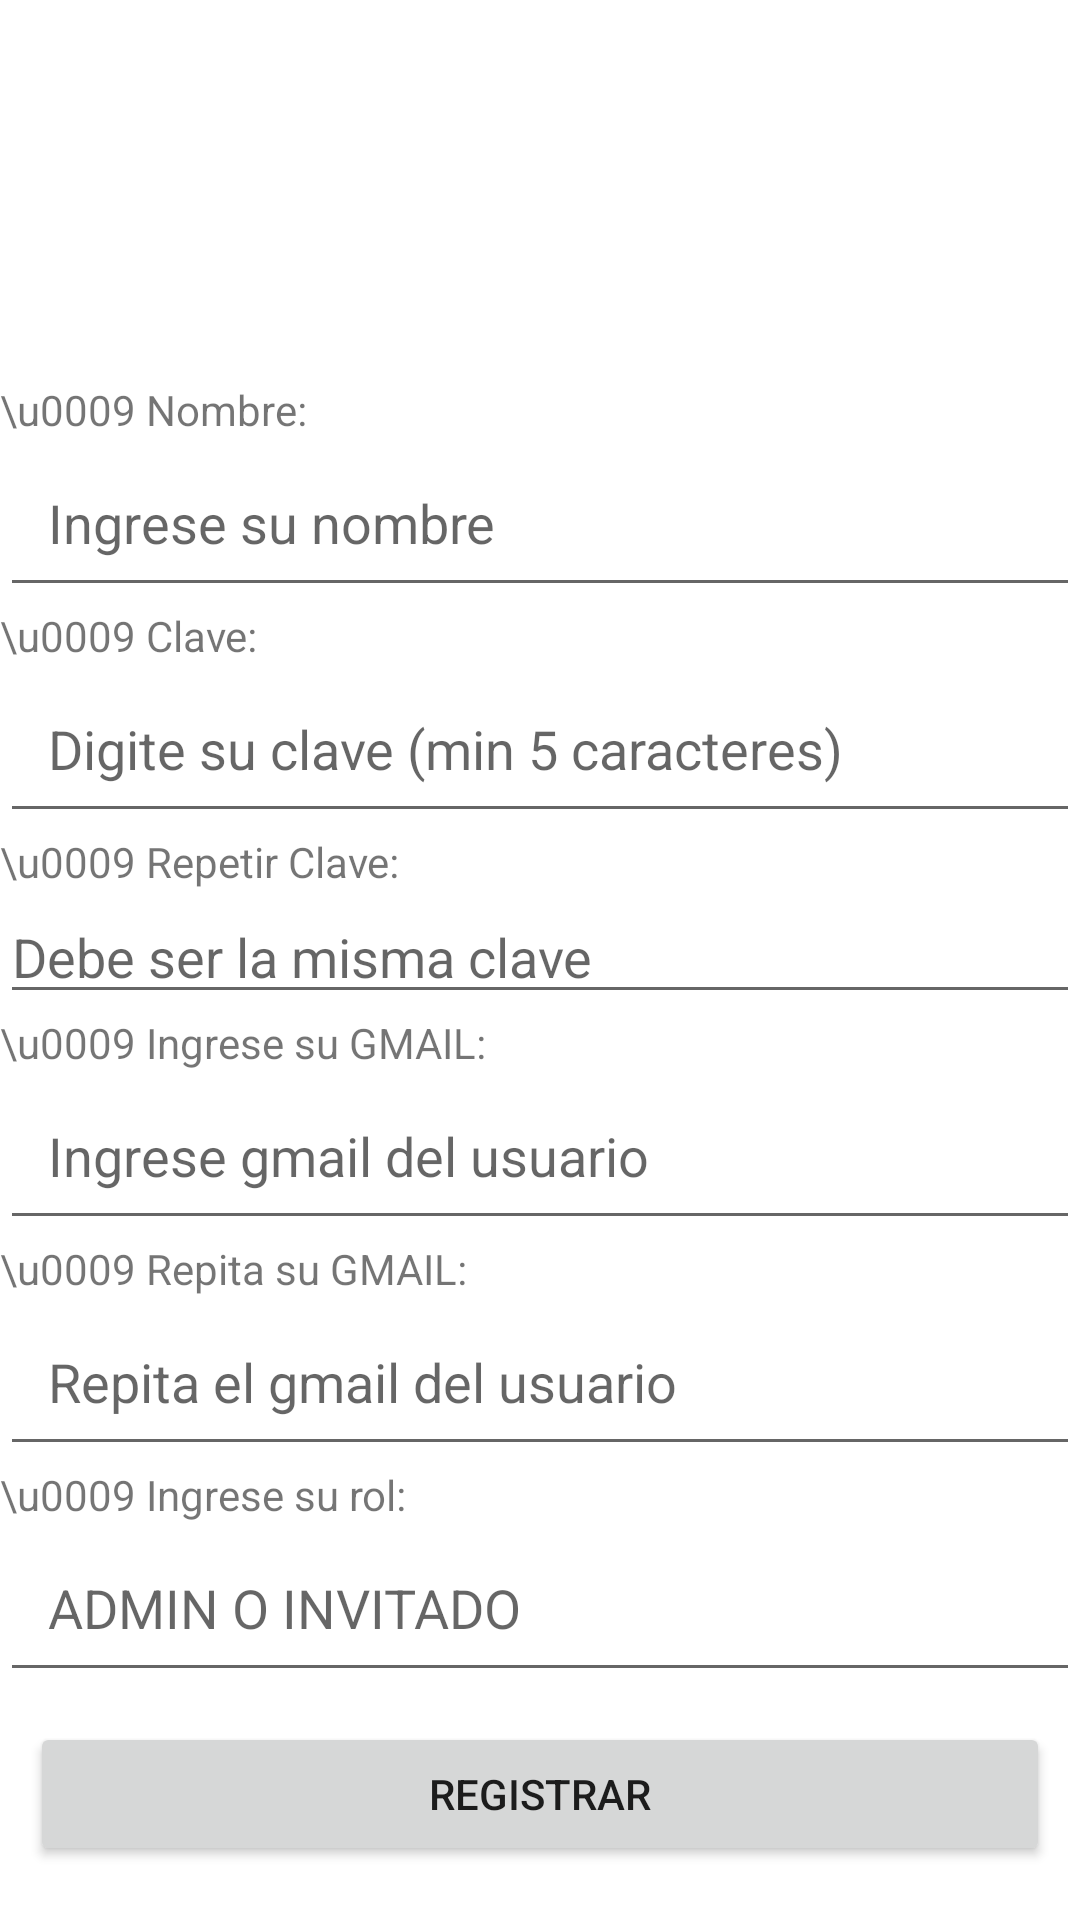

This screen was rendered from an Android layout file. Write that file and the resources it references.
<!-- AndroidManifest.xml: application theme Theme.Practica_Clase -->
<!-- res/layout/activity_main.xml -->
<?xml version="1.0" encoding="utf-8"?>
<layout xmlns:android="http://schemas.android.com/apk/res/android"
    xmlns:app="http://schemas.android.com/apk/res-auto"
    xmlns:tools="http://schemas.android.com/tools">

    <data>

    </data>

    <RelativeLayout
        android:layout_width="match_parent"
        android:layout_height="match_parent"
        tools:context=".MainActivity">

        <ImageView
            android:id="@+id/foto"
            android:layout_width="382dp"
            android:layout_height="107dp"
            android:layout_gravity="center"
            android:layout_marginStart="10dp"
            android:layout_marginTop="10dp"
            android:layout_marginEnd="10dp"
            android:layout_marginBottom="10dp"
            android:adjustViewBounds="true"
            android:src="@drawable/carnet" />

        <TextView
            android:id="@+id/nom"
            android:layout_width="match_parent"
            android:layout_height="wrap_content"
            android:text="\u0009 Nombre:"
            android:layout_below="@id/foto"
            />


        <EditText
            android:id="@+id/txt_nombre"
            android:layout_width="match_parent"
            android:layout_height="wrap_content"
            android:layout_below="@id/nom"
            android:digits="abcdefghijklmnopqrstuvwxyzABCDEFGHIJKLMNOPQRSTUVWXYZ "
            android:hint="Ingrese su nombre"
            android:inputType="text|textPersonName"
            android:padding="16dp" />

        <TextView
            android:id="@+id/clave"
            android:layout_width="match_parent"
            android:layout_height="wrap_content"
            android:text="\u0009 Clave:"
            android:layout_below="@id/txt_nombre"/>

        <EditText
            android:id="@+id/txt_clave"
            android:layout_width="match_parent"
            android:layout_height="wrap_content"
            android:layout_below="@id/clave"
            android:hint="Digite su clave (min 5 caracteres)"
            android:inputType="text|textPassword"
            android:padding="16dp"

            />
        <TextView
            android:id="@+id/rep"
            android:layout_width="match_parent"
            android:layout_height="wrap_content"
            android:text="\u0009 Repetir Clave:"
            android:layout_below="@id/txt_clave"/>

        <EditText
            android:id="@+id/txt_clave2"
            android:layout_width="match_parent"
            android:layout_height="wrap_content"
            android:layout_below="@id/rep"
            android:hint="Debe ser la misma clave"
            android:inputType="text|textPassword" />

        <TextView
            android:id="@+id/gmail"
            android:layout_width="match_parent"
            android:layout_height="wrap_content"
            android:layout_below="@id/txt_clave2"
            android:text="\u0009 Ingrese su GMAIL:" />

        <EditText
            android:id="@+id/txt_gma"
            android:layout_width="match_parent"
            android:layout_height="wrap_content"
            android:layout_below="@id/gmail"
            android:hint="Ingrese gmail del usuario"
            android:inputType="text|textEmailAddress"
            android:padding="16dp" />
        <TextView
            android:id="@+id/gmail2"
            android:layout_width="match_parent"
            android:layout_height="wrap_content"
            android:layout_below="@id/txt_gma"
            android:text="\u0009 Repita su GMAIL:" />

        <EditText
            android:id="@+id/txt_gma2"
            android:layout_width="match_parent"
            android:layout_height="wrap_content"
            android:layout_below="@id/gmail2"
            android:hint="Repita el gmail del usuario"
            android:inputType="text|textEmailAddress"

            android:padding="16dp" />
        <TextView
            android:id="@+id/rol"
            android:layout_width="match_parent"
            android:layout_height="wrap_content"
            android:layout_below="@id/txt_gma2"
            android:text="\u0009 Ingrese su rol:" />

        <EditText
            android:id="@+id/txt_rol"
            android:layout_width="match_parent"
            android:layout_height="wrap_content"
            android:layout_below="@id/rol"
            android:hint="ADMIN O INVITADO"
            android:inputType="text|textPersonName"
            android:maxLength="10"
            android:padding="16dp" />


        <Button
            android:id="@+id/btn_registrar"
            android:layout_width="match_parent"
            android:layout_height="wrap_content"
            android:layout_below="@id/txt_rol"
            android:layout_marginStart="10dp"
            android:layout_marginTop="10dp"
            android:layout_marginEnd="10dp"
            android:layout_marginBottom="10dp"
            android:text="Registrar" />

        <TextView
            android:id="@+id/txt_resultado"
            android:layout_width="match_parent"
            android:layout_height="wrap_content"
            android:layout_below="@id/btn_registrar"
            android:layout_marginStart="20sp"
            android:layout_marginTop="20sp"
            android:layout_marginEnd="20sp"
            android:layout_marginBottom="20sp"
            android:gravity="center"
            android:textColor="@color/purple_500" />



    </RelativeLayout>
</layout>
<!-- resources referenced by this layout -->
<resources>
  <style name="Theme.Practica_Clase" parent="Theme.MaterialComponents.DayNight.DarkActionBar">
          
          <item name="colorPrimary">@color/purple_500</item>
          <item name="colorPrimaryVariant">@color/purple_700</item>
          <item name="colorOnPrimary">@color/white</item>
          
          <item name="colorSecondary">@color/teal_200</item>
          <item name="colorSecondaryVariant">@color/teal_700</item>
          <item name="colorOnSecondary">@color/black</item>
          
          <item name="android:statusBarColor" tools:targetApi="l">?attr/colorPrimaryVariant</item>
          
      </style>
  <!-- not gathered from this repository: default colours our renderer supplied (Android Studio template values) -->
  <color name="purple_500">#FF6200EE</color>
  <color name="purple_700">#FF3700B3</color>
  <color name="teal_200">#FF03DAC5</color>
  <color name="teal_700">#FF018786</color>
  <color name="black">#FF000000</color>
  <color name="white">#FFFFFFFF</color>
</resources>
